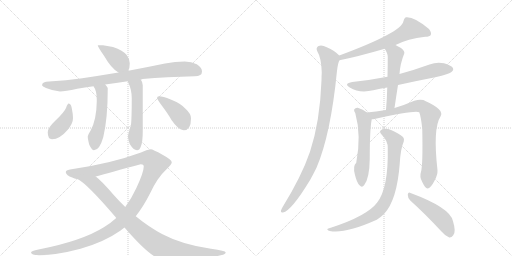
t = 0.00 s
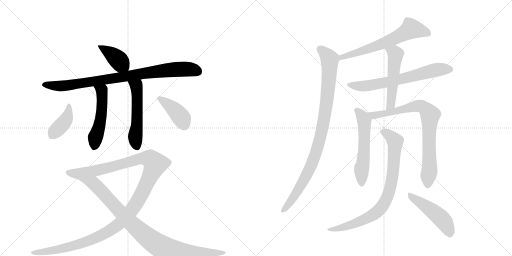
t = 2.56 s
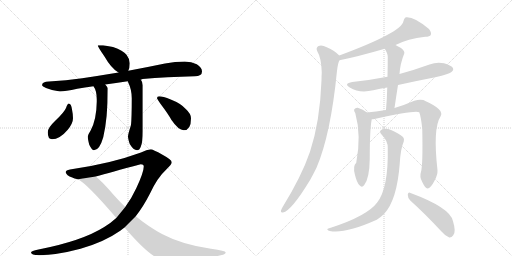
t = 5.11 s
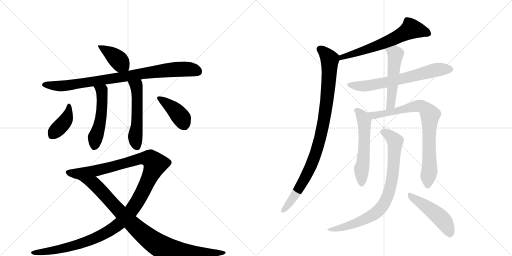
t = 7.67 s
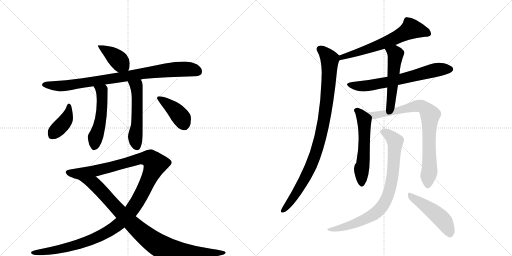
t = 10.22 s
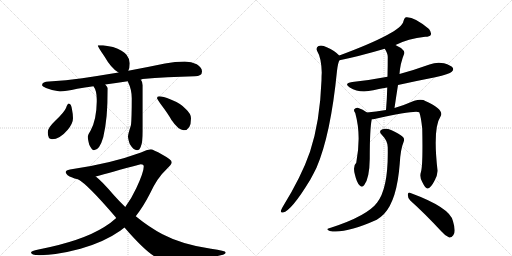
t = 12.78 s

The animated SVG that drew these frames (rendered in a browser with its animation timeline set to each time). Animation: 16 CSS @keyframes rules; one cycle of 12.78 s.

<svg version="1.1" viewBox="0 0 2048 1024" xmlns="http://www.w3.org/2000/svg">
  <g stroke="lightgray" stroke-dasharray="1,1" stroke-width="1" transform="scale(4, 4)">
    <line x1="0" y1="0" x2="256" y2="256"></line>
    <line x1="256" y1="0" x2="0" y2="256"></line>
    <line x1="128" y1="0" x2="128" y2="256"></line>
    <line x1="0" y1="128" x2="256" y2="128"></line>
    <line x1="256" y1="0" x2="512" y2="256"></line>
    <line x1="512" y1="0" x2="256" y2="256"></line>
    <line x1="384" y1="0" x2="384" y2="256"></line>
    <line x1="256" y1="128" x2="512" y2="128"></line>
  </g>
<g transform="scale(1, -1) translate(0, -850)">
   <style type="text/css">
    @keyframes keyframes0 {
      from {
       stroke: black;
       stroke-dashoffset: 398;
       stroke-width: 128;
       }
       56% {
       animation-timing-function: step-end;
       stroke: black;
       stroke-dashoffset: 0;
       stroke-width: 128;
       }
       to {
       stroke: black;
       stroke-width: 1024;
       }
       }
       #make-me-a-hanzi-animation-0 {
         animation: keyframes0 0.573893s both;
         animation-delay: 0.000000s;
         animation-timing-function: linear;
       }
    @keyframes keyframes1 {
      from {
       stroke: black;
       stroke-dashoffset: 878;
       stroke-width: 128;
       }
       74% {
       animation-timing-function: step-end;
       stroke: black;
       stroke-dashoffset: 0;
       stroke-width: 128;
       }
       to {
       stroke: black;
       stroke-width: 1024;
       }
       }
       #make-me-a-hanzi-animation-1 {
         animation: keyframes1 0.964518s both;
         animation-delay: 0.573893s;
         animation-timing-function: linear;
       }
    @keyframes keyframes2 {
      from {
       stroke: black;
       stroke-dashoffset: 515;
       stroke-width: 128;
       }
       63% {
       animation-timing-function: step-end;
       stroke: black;
       stroke-dashoffset: 0;
       stroke-width: 128;
       }
       to {
       stroke: black;
       stroke-width: 1024;
       }
       }
       #make-me-a-hanzi-animation-2 {
         animation: keyframes2 0.669108s both;
         animation-delay: 1.538411s;
         animation-timing-function: linear;
       }
    @keyframes keyframes3 {
      from {
       stroke: black;
       stroke-dashoffset: 534;
       stroke-width: 128;
       }
       63% {
       animation-timing-function: step-end;
       stroke: black;
       stroke-dashoffset: 0;
       stroke-width: 128;
       }
       to {
       stroke: black;
       stroke-width: 1024;
       }
       }
       #make-me-a-hanzi-animation-3 {
         animation: keyframes3 0.684570s both;
         animation-delay: 2.207520s;
         animation-timing-function: linear;
       }
    @keyframes keyframes4 {
      from {
       stroke: black;
       stroke-dashoffset: 400;
       stroke-width: 128;
       }
       57% {
       animation-timing-function: step-end;
       stroke: black;
       stroke-dashoffset: 0;
       stroke-width: 128;
       }
       to {
       stroke: black;
       stroke-width: 1024;
       }
       }
       #make-me-a-hanzi-animation-4 {
         animation: keyframes4 0.575521s both;
         animation-delay: 2.892090s;
         animation-timing-function: linear;
       }
    @keyframes keyframes5 {
      from {
       stroke: black;
       stroke-dashoffset: 403;
       stroke-width: 128;
       }
       57% {
       animation-timing-function: step-end;
       stroke: black;
       stroke-dashoffset: 0;
       stroke-width: 128;
       }
       to {
       stroke: black;
       stroke-width: 1024;
       }
       }
       #make-me-a-hanzi-animation-5 {
         animation: keyframes5 0.577962s both;
         animation-delay: 3.467611s;
         animation-timing-function: linear;
       }
    @keyframes keyframes6 {
      from {
       stroke: black;
       stroke-dashoffset: 1274;
       stroke-width: 128;
       }
       81% {
       animation-timing-function: step-end;
       stroke: black;
       stroke-dashoffset: 0;
       stroke-width: 128;
       }
       to {
       stroke: black;
       stroke-width: 1024;
       }
       }
       #make-me-a-hanzi-animation-6 {
         animation: keyframes6 1.286784s both;
         animation-delay: 4.045573s;
         animation-timing-function: linear;
       }
    @keyframes keyframes7 {
      from {
       stroke: black;
       stroke-dashoffset: 937;
       stroke-width: 128;
       }
       75% {
       animation-timing-function: step-end;
       stroke: black;
       stroke-dashoffset: 0;
       stroke-width: 128;
       }
       to {
       stroke: black;
       stroke-width: 1024;
       }
       }
       #make-me-a-hanzi-animation-7 {
         animation: keyframes7 1.012533s both;
         animation-delay: 5.332357s;
         animation-timing-function: linear;
       }
    @keyframes keyframes8 {
      from {
       stroke: black;
       stroke-dashoffset: 639;
       stroke-width: 128;
       }
       68% {
       animation-timing-function: step-end;
       stroke: black;
       stroke-dashoffset: 0;
       stroke-width: 128;
       }
       to {
       stroke: black;
       stroke-width: 1024;
       }
       }
       #make-me-a-hanzi-animation-8 {
         animation: keyframes8 0.770020s both;
         animation-delay: 6.344889s;
         animation-timing-function: linear;
       }
    @keyframes keyframes9 {
      from {
       stroke: black;
       stroke-dashoffset: 957;
       stroke-width: 128;
       }
       76% {
       animation-timing-function: step-end;
       stroke: black;
       stroke-dashoffset: 0;
       stroke-width: 128;
       }
       to {
       stroke: black;
       stroke-width: 1024;
       }
       }
       #make-me-a-hanzi-animation-9 {
         animation: keyframes9 1.028809s both;
         animation-delay: 7.114909s;
         animation-timing-function: linear;
       }
    @keyframes keyframes10 {
      from {
       stroke: black;
       stroke-dashoffset: 664;
       stroke-width: 128;
       }
       68% {
       animation-timing-function: step-end;
       stroke: black;
       stroke-dashoffset: 0;
       stroke-width: 128;
       }
       to {
       stroke: black;
       stroke-width: 1024;
       }
       }
       #make-me-a-hanzi-animation-10 {
         animation: keyframes10 0.790365s both;
         animation-delay: 8.143717s;
         animation-timing-function: linear;
       }
    @keyframes keyframes11 {
      from {
       stroke: black;
       stroke-dashoffset: 518;
       stroke-width: 128;
       }
       63% {
       animation-timing-function: step-end;
       stroke: black;
       stroke-dashoffset: 0;
       stroke-width: 128;
       }
       to {
       stroke: black;
       stroke-width: 1024;
       }
       }
       #make-me-a-hanzi-animation-11 {
         animation: keyframes11 0.671549s both;
         animation-delay: 8.934082s;
         animation-timing-function: linear;
       }
    @keyframes keyframes12 {
      from {
       stroke: black;
       stroke-dashoffset: 560;
       stroke-width: 128;
       }
       65% {
       animation-timing-function: step-end;
       stroke: black;
       stroke-dashoffset: 0;
       stroke-width: 128;
       }
       to {
       stroke: black;
       stroke-width: 1024;
       }
       }
       #make-me-a-hanzi-animation-12 {
         animation: keyframes12 0.705729s both;
         animation-delay: 9.605632s;
         animation-timing-function: linear;
       }
    @keyframes keyframes13 {
      from {
       stroke: black;
       stroke-dashoffset: 809;
       stroke-width: 128;
       }
       72% {
       animation-timing-function: step-end;
       stroke: black;
       stroke-dashoffset: 0;
       stroke-width: 128;
       }
       to {
       stroke: black;
       stroke-width: 1024;
       }
       }
       #make-me-a-hanzi-animation-13 {
         animation: keyframes13 0.908366s both;
         animation-delay: 10.311361s;
         animation-timing-function: linear;
       }
    @keyframes keyframes14 {
      from {
       stroke: black;
       stroke-dashoffset: 820;
       stroke-width: 128;
       }
       73% {
       animation-timing-function: step-end;
       stroke: black;
       stroke-dashoffset: 0;
       stroke-width: 128;
       }
       to {
       stroke: black;
       stroke-width: 1024;
       }
       }
       #make-me-a-hanzi-animation-14 {
         animation: keyframes14 0.917318s both;
         animation-delay: 11.219727s;
         animation-timing-function: linear;
       }
    @keyframes keyframes15 {
      from {
       stroke: black;
       stroke-dashoffset: 480;
       stroke-width: 128;
       }
       61% {
       animation-timing-function: step-end;
       stroke: black;
       stroke-dashoffset: 0;
       stroke-width: 128;
       }
       to {
       stroke: black;
       stroke-width: 1024;
       }
       }
       #make-me-a-hanzi-animation-15 {
         animation: keyframes15 0.640625s both;
         animation-delay: 12.137044s;
         animation-timing-function: linear;
       }
</style>
<path d="M 412 669 L 391 669 Q 391 663 416 627 Q 446 575 474 560 C 500 545 502 544 513 567 Q 519 577 519 597 Q 519 614 506 631 Q 493 648 452 662 L 412 669 Z" fill="lightgray"></path> 
<path d="M 474 560 Q 396 547 329 537 Q 265 528 196 524 Q 169 524 168 509 Q 169 504 184 498 Q 213 486 240 484 Q 260 484 309 495 Q 338 500 374 505 L 421 512 Q 462 518 511 525 L 563 532 Q 566 532 570 534 Q 666 542 779 545 Q 808 545 808 564 Q 808 580 787 593 Q 766 604 739 604 Q 701 604 660 596 Q 583 580 513 567 L 474 560 Z" fill="lightgray"></path> 
<path d="M 374 505 Q 387 487 387 453 L 387 443 Q 386 370 362 327 Q 352 312 351 304 Q 351 294 357 271 Q 368 249 376 249 Q 398 249 413 301 Q 431 375 431 497 Q 429 503 421 512 C 402 535 359 531 374 505 Z" fill="lightgray"></path> 
<path d="M 511 525 Q 511 524 512 522 Q 527 492 527 457 Q 527 379 524 350 Q 512 313 512 304 Q 512 295 519 274 Q 534 249 548 249 Q 558 249 563 263 Q 571 281 571 325 L 571 509 Q 571 521 563 532 C 548 558 499 553 511 525 Z" fill="lightgray"></path> 
<path d="M 275 436 Q 270 436 264 418 Q 257 401 222 368 Q 191 339 191 321 Q 191 293 208 293 Q 239 293 271 331 Q 292 357 292 377 Q 292 393 288 412 Q 285 436 275 436 Z" fill="lightgray"></path> 
<path d="M 636 465 Q 628 465 628 457 Q 628 455 644 432 Q 672 395 686 370 Q 714 329 735 329 Q 764 329 764 377 Q 764 395 743 414 Q 724 436 683 452 Q 651 465 636 465 Z" fill="lightgray"></path> 
<path d="M 603 253 Q 587 251 564 240 Q 442 195 280 172 Q 263 169 263 161 Q 265 148 289 140 Q 296 135 312 133 L 383 144 Q 440 160 563 193 Q 575 193 575 184 Q 575 161 545 97 Q 525 54 501 22 L 465 -22 Q 442 -43 417 -58 Q 328 -114 154 -148 Q 124 -154 124 -160 Q 124 -170 156 -171 Q 228 -170 322 -145 Q 417 -118 481 -73 Q 488 -68 498 -60 L 543 -15 Q 573 23 600 76 Q 629 139 667 174 Q 687 193 687 201 Q 687 211 650 231 Q 611 253 603 253 Z" fill="lightgray"></path> 
<path d="M 312 133 Q 351 112 462 -18 Q 463 -19 465 -22 L 498 -60 Q 586 -162 630 -182 Q 649 -191 672 -191 Q 708 -191 821 -180 Q 903 -173 903 -160 Q 903 -153 844 -145 Q 730 -129 650 -87 Q 597 -59 543 -15 L 501 22 Q 478 44 454 71 Q 408 125 383 144 C 360 164 287 150 312 133 Z" fill="lightgray"></path> 
<path d="M 1582 670 Q 1631 695 1701 703 Q 1719 703 1723 710 Q 1727 720 1716 734 Q 1656 785 1623 781 Q 1616 777 1614 766 Q 1608 721 1357 628 C 1329 618 1329 603 1358 609 Q 1433 624 1539 655 L 1582 670 Z" fill="lightgray"></path> 
<path d="M 1357 628 Q 1339 647 1307 661 Q 1288 671 1274 666 Q 1262 659 1269 645 Q 1285 620 1287 560 Q 1286 547 1286 529 Q 1280 364 1240 243 Q 1206 144 1130 21 Q 1126 14 1124 8 Q 1121 -2 1132 0 Q 1165 6 1241 131 Q 1253 153 1266 179 Q 1323 312 1348 567 Q 1352 600 1358 609 C 1363 623 1363 623 1357 628 Z" fill="lightgray"></path> 
<path d="M 1592 510 Q 1664 526 1741 541 Q 1798 554 1807 563 Q 1816 570 1811 579 Q 1804 589 1776 597 Q 1746 603 1718 592 Q 1660 571 1598 554 L 1550 543 Q 1483 530 1409 522 Q 1373 516 1399 500 Q 1438 476 1493 489 Q 1520 495 1549 500 L 1592 510 Z" fill="lightgray"></path> 
<path d="M 1578 418 Q 1585 466 1592 510 L 1598 554 Q 1601 597 1617 636 Q 1620 645 1604 658 Q 1592 665 1582 670 C 1555 684 1524 681 1539 655 Q 1551 636 1551 623 Q 1551 586 1550 543 L 1549 500 Q 1548 457 1544 410 C 1542 380 1574 388 1578 418 Z" fill="lightgray"></path> 
<path d="M 1468 400 Q 1452 413 1431 419 Q 1422 420 1417 413 Q 1414 407 1421 398 Q 1446 308 1425 199 Q 1410 186 1420 150 Q 1427 120 1438 109 Q 1448 97 1457 110 Q 1478 137 1479 215 Q 1479 335 1487 373 C 1489 385 1489 385 1468 400 Z" fill="lightgray"></path> 
<path d="M 1684 163 Q 1677 142 1689 122 Q 1702 95 1710 96 Q 1723 97 1738 127 Q 1751 151 1750 169 Q 1731 337 1762 384 Q 1780 411 1699 447 Q 1696 450 1693 450 Q 1678 454 1657 447 Q 1621 431 1578 418 L 1544 410 Q 1502 403 1468 400 C 1438 397 1457 369 1487 373 Q 1491 373 1498 374 Q 1661 410 1677 401 Q 1684 383 1689 335 Q 1692 191 1684 163 Z" fill="lightgray"></path> 
<path d="M 1551 258 Q 1554 96 1508 39 Q 1469 -13 1326 -60 Q 1314 -63 1311 -65 Q 1305 -69 1319 -74 Q 1380 -86 1507 -29 Q 1523 -19 1536 -6 Q 1588 49 1599 196 Q 1602 253 1615 284 Q 1619 294 1612 302 Q 1596 317 1564 330 Q 1545 339 1530 333 Q 1512 327 1527 311 Q 1552 286 1551 258 Z" fill="lightgray"></path> 
<path d="M 1641 48 Q 1698 -3 1766 -76 Q 1782 -95 1797 -100 Q 1806 -101 1813 -91 Q 1825 -78 1812 -35 Q 1802 19 1642 78 Q 1633 84 1631 71 Q 1631 58 1641 48 Z" fill="lightgray"></path> 
      <clipPath id="make-me-a-hanzi-clip-0">
      <path d="M 412 669 L 391 669 Q 391 663 416 627 Q 446 575 474 560 C 500 545 502 544 513 567 Q 519 577 519 597 Q 519 614 506 631 Q 493 648 452 662 L 412 669 Z" fill="lightgray"></path>
      </clipPath>
      <path clip-path="url(#make-me-a-hanzi-clip-0)" d="M 396 668 L 463 620 L 504 577 " fill="none" id="make-me-a-hanzi-animation-0" stroke-dasharray="270 540" stroke-linecap="round"></path>

      <clipPath id="make-me-a-hanzi-clip-1">
      <path d="M 474 560 Q 396 547 329 537 Q 265 528 196 524 Q 169 524 168 509 Q 169 504 184 498 Q 213 486 240 484 Q 260 484 309 495 Q 338 500 374 505 L 421 512 Q 462 518 511 525 L 563 532 Q 566 532 570 534 Q 666 542 779 545 Q 808 545 808 564 Q 808 580 787 593 Q 766 604 739 604 Q 701 604 660 596 Q 583 580 513 567 L 474 560 Z" fill="lightgray"></path>
      </clipPath>
      <path clip-path="url(#make-me-a-hanzi-clip-1)" d="M 176 512 L 236 506 L 279 509 L 703 573 L 762 573 L 791 563 " fill="none" id="make-me-a-hanzi-animation-1" stroke-dasharray="750 1500" stroke-linecap="round"></path>

      <clipPath id="make-me-a-hanzi-clip-2">
      <path d="M 374 505 Q 387 487 387 453 L 387 443 Q 386 370 362 327 Q 352 312 351 304 Q 351 294 357 271 Q 368 249 376 249 Q 398 249 413 301 Q 431 375 431 497 Q 429 503 421 512 C 402 535 359 531 374 505 Z" fill="lightgray"></path>
      </clipPath>
      <path clip-path="url(#make-me-a-hanzi-clip-2)" d="M 382 503 L 408 486 L 410 453 L 401 361 L 383 306 L 378 262 " fill="none" id="make-me-a-hanzi-animation-2" stroke-dasharray="387 774" stroke-linecap="round"></path>

      <clipPath id="make-me-a-hanzi-clip-3">
      <path d="M 511 525 Q 511 524 512 522 Q 527 492 527 457 Q 527 379 524 350 Q 512 313 512 304 Q 512 295 519 274 Q 534 249 548 249 Q 558 249 563 263 Q 571 281 571 325 L 571 509 Q 571 521 563 532 C 548 558 499 553 511 525 Z" fill="lightgray"></path>
      </clipPath>
      <path clip-path="url(#make-me-a-hanzi-clip-3)" d="M 518 526 L 520 518 L 547 501 L 548 348 L 541 290 L 547 264 " fill="none" id="make-me-a-hanzi-animation-3" stroke-dasharray="406 812" stroke-linecap="round"></path>

      <clipPath id="make-me-a-hanzi-clip-4">
      <path d="M 275 436 Q 270 436 264 418 Q 257 401 222 368 Q 191 339 191 321 Q 191 293 208 293 Q 239 293 271 331 Q 292 357 292 377 Q 292 393 288 412 Q 285 436 275 436 Z" fill="lightgray"></path>
      </clipPath>
      <path clip-path="url(#make-me-a-hanzi-clip-4)" d="M 276 429 L 266 375 L 208 308 " fill="none" id="make-me-a-hanzi-animation-4" stroke-dasharray="272 544" stroke-linecap="round"></path>

      <clipPath id="make-me-a-hanzi-clip-5">
      <path d="M 636 465 Q 628 465 628 457 Q 628 455 644 432 Q 672 395 686 370 Q 714 329 735 329 Q 764 329 764 377 Q 764 395 743 414 Q 724 436 683 452 Q 651 465 636 465 Z" fill="lightgray"></path>
      </clipPath>
      <path clip-path="url(#make-me-a-hanzi-clip-5)" d="M 636 457 L 701 408 L 727 376 L 736 353 " fill="none" id="make-me-a-hanzi-animation-5" stroke-dasharray="275 550" stroke-linecap="round"></path>

      <clipPath id="make-me-a-hanzi-clip-6">
      <path d="M 603 253 Q 587 251 564 240 Q 442 195 280 172 Q 263 169 263 161 Q 265 148 289 140 Q 296 135 312 133 L 383 144 Q 440 160 563 193 Q 575 193 575 184 Q 575 161 545 97 Q 525 54 501 22 L 465 -22 Q 442 -43 417 -58 Q 328 -114 154 -148 Q 124 -154 124 -160 Q 124 -170 156 -171 Q 228 -170 322 -145 Q 417 -118 481 -73 Q 488 -68 498 -60 L 543 -15 Q 573 23 600 76 Q 629 139 667 174 Q 687 193 687 201 Q 687 211 650 231 Q 611 253 603 253 Z" fill="lightgray"></path>
      </clipPath>
      <path clip-path="url(#make-me-a-hanzi-clip-6)" d="M 272 160 L 316 155 L 393 169 L 565 216 L 601 213 L 621 194 L 549 42 L 497 -25 L 461 -57 L 400 -94 L 341 -119 L 231 -149 L 129 -161 " fill="none" id="make-me-a-hanzi-animation-6" stroke-dasharray="1146 2292" stroke-linecap="round"></path>

      <clipPath id="make-me-a-hanzi-clip-7">
      <path d="M 312 133 Q 351 112 462 -18 Q 463 -19 465 -22 L 498 -60 Q 586 -162 630 -182 Q 649 -191 672 -191 Q 708 -191 821 -180 Q 903 -173 903 -160 Q 903 -153 844 -145 Q 730 -129 650 -87 Q 597 -59 543 -15 L 501 22 Q 478 44 454 71 Q 408 125 383 144 C 360 164 287 150 312 133 Z" fill="lightgray"></path>
      </clipPath>
      <path clip-path="url(#make-me-a-hanzi-clip-7)" d="M 323 130 L 377 114 L 529 -47 L 643 -136 L 668 -146 L 767 -159 L 899 -160 " fill="none" id="make-me-a-hanzi-animation-7" stroke-dasharray="809 1618" stroke-linecap="round"></path>

      <clipPath id="make-me-a-hanzi-clip-8">
      <path d="M 1582 670 Q 1631 695 1701 703 Q 1719 703 1723 710 Q 1727 720 1716 734 Q 1656 785 1623 781 Q 1616 777 1614 766 Q 1608 721 1357 628 C 1329 618 1329 603 1358 609 Q 1433 624 1539 655 L 1582 670 Z" fill="lightgray"></path>
      </clipPath>
      <path clip-path="url(#make-me-a-hanzi-clip-8)" d="M 1713 716 L 1645 735 L 1567 691 L 1460 649 L 1398 634 L 1388 626 L 1372 627 L 1364 614 " fill="none" id="make-me-a-hanzi-animation-8" stroke-dasharray="511 1022" stroke-linecap="round"></path>

      <clipPath id="make-me-a-hanzi-clip-9">
      <path d="M 1357 628 Q 1339 647 1307 661 Q 1288 671 1274 666 Q 1262 659 1269 645 Q 1285 620 1287 560 Q 1286 547 1286 529 Q 1280 364 1240 243 Q 1206 144 1130 21 Q 1126 14 1124 8 Q 1121 -2 1132 0 Q 1165 6 1241 131 Q 1253 153 1266 179 Q 1323 312 1348 567 Q 1352 600 1358 609 C 1363 623 1363 623 1357 628 Z" fill="lightgray"></path>
      </clipPath>
      <path clip-path="url(#make-me-a-hanzi-clip-9)" d="M 1280 653 L 1313 622 L 1319 601 L 1308 446 L 1286 318 L 1264 238 L 1218 130 L 1164 46 L 1133 9 " fill="none" id="make-me-a-hanzi-animation-9" stroke-dasharray="829 1658" stroke-linecap="round"></path>

      <clipPath id="make-me-a-hanzi-clip-10">
      <path d="M 1592 510 Q 1664 526 1741 541 Q 1798 554 1807 563 Q 1816 570 1811 579 Q 1804 589 1776 597 Q 1746 603 1718 592 Q 1660 571 1598 554 L 1550 543 Q 1483 530 1409 522 Q 1373 516 1399 500 Q 1438 476 1493 489 Q 1520 495 1549 500 L 1592 510 Z" fill="lightgray"></path>
      </clipPath>
      <path clip-path="url(#make-me-a-hanzi-clip-10)" d="M 1401 512 L 1425 506 L 1480 508 L 1595 531 L 1733 568 L 1801 573 " fill="none" id="make-me-a-hanzi-animation-10" stroke-dasharray="536 1072" stroke-linecap="round"></path>

      <clipPath id="make-me-a-hanzi-clip-11">
      <path d="M 1578 418 Q 1585 466 1592 510 L 1598 554 Q 1601 597 1617 636 Q 1620 645 1604 658 Q 1592 665 1582 670 C 1555 684 1524 681 1539 655 Q 1551 636 1551 623 Q 1551 586 1550 543 L 1549 500 Q 1548 457 1544 410 C 1542 380 1574 388 1578 418 Z" fill="lightgray"></path>
      </clipPath>
      <path clip-path="url(#make-me-a-hanzi-clip-11)" d="M 1548 652 L 1580 637 L 1582 625 L 1565 444 L 1558 425 L 1548 417 " fill="none" id="make-me-a-hanzi-animation-11" stroke-dasharray="390 780" stroke-linecap="round"></path>

      <clipPath id="make-me-a-hanzi-clip-12">
      <path d="M 1468 400 Q 1452 413 1431 419 Q 1422 420 1417 413 Q 1414 407 1421 398 Q 1446 308 1425 199 Q 1410 186 1420 150 Q 1427 120 1438 109 Q 1448 97 1457 110 Q 1478 137 1479 215 Q 1479 335 1487 373 C 1489 385 1489 385 1468 400 Z" fill="lightgray"></path>
      </clipPath>
      <path clip-path="url(#make-me-a-hanzi-clip-12)" d="M 1428 408 L 1449 385 L 1457 363 L 1457 249 L 1446 174 L 1447 114 " fill="none" id="make-me-a-hanzi-animation-12" stroke-dasharray="432 864" stroke-linecap="round"></path>

      <clipPath id="make-me-a-hanzi-clip-13">
      <path d="M 1684 163 Q 1677 142 1689 122 Q 1702 95 1710 96 Q 1723 97 1738 127 Q 1751 151 1750 169 Q 1731 337 1762 384 Q 1780 411 1699 447 Q 1696 450 1693 450 Q 1678 454 1657 447 Q 1621 431 1578 418 L 1544 410 Q 1502 403 1468 400 C 1438 397 1457 369 1487 373 Q 1491 373 1498 374 Q 1661 410 1677 401 Q 1684 383 1689 335 Q 1692 191 1684 163 Z" fill="lightgray"></path>
      </clipPath>
      <path clip-path="url(#make-me-a-hanzi-clip-13)" d="M 1475 398 L 1494 388 L 1509 388 L 1669 427 L 1700 418 L 1715 400 L 1721 388 L 1715 323 L 1719 178 L 1711 106 " fill="none" id="make-me-a-hanzi-animation-13" stroke-dasharray="681 1362" stroke-linecap="round"></path>

      <clipPath id="make-me-a-hanzi-clip-14">
      <path d="M 1551 258 Q 1554 96 1508 39 Q 1469 -13 1326 -60 Q 1314 -63 1311 -65 Q 1305 -69 1319 -74 Q 1380 -86 1507 -29 Q 1523 -19 1536 -6 Q 1588 49 1599 196 Q 1602 253 1615 284 Q 1619 294 1612 302 Q 1596 317 1564 330 Q 1545 339 1530 333 Q 1512 327 1527 311 Q 1552 286 1551 258 Z" fill="lightgray"></path>
      </clipPath>
      <path clip-path="url(#make-me-a-hanzi-clip-14)" d="M 1531 322 L 1551 314 L 1580 285 L 1568 132 L 1558 86 L 1538 39 L 1499 -5 L 1453 -30 L 1393 -54 L 1320 -65 " fill="none" id="make-me-a-hanzi-animation-14" stroke-dasharray="692 1384" stroke-linecap="round"></path>

      <clipPath id="make-me-a-hanzi-clip-15">
      <path d="M 1641 48 Q 1698 -3 1766 -76 Q 1782 -95 1797 -100 Q 1806 -101 1813 -91 Q 1825 -78 1812 -35 Q 1802 19 1642 78 Q 1633 84 1631 71 Q 1631 58 1641 48 Z" fill="lightgray"></path>
      </clipPath>
      <path clip-path="url(#make-me-a-hanzi-clip-15)" d="M 1641 67 L 1756 -15 L 1779 -40 L 1798 -85 " fill="none" id="make-me-a-hanzi-animation-15" stroke-dasharray="352 704" stroke-linecap="round"></path>

</g>
</svg>
